60-way image classification set "final" from GitHub (sam-atil/Pokemon_ShinyHunter); label vocabulary: Abra, Abra shiny, Bellsprout, Bellsprout shiny, Caterpie, Caterpie shiny, Clefairy, Clefairy shiny, Ditto, Ditto shiny, Drowzee, Drowzee shiny, Ekans, Ekans shiny, Geodude, Geodude shiny, Growlithe, Growlithe shiny, Hoothoot, Hoothoot shiny, Hoppip, Hoppip shiny, Kakuna, Kakuna shiny, Ledyba, Ledyba shiny, Mareep, Mareep shiny, Meowth, Meowth shiny, Metapod, Metapod shiny, Nidoran female, Nidoran female shiny, Nidoran male, Nidoran male shiny, Pidgey, Pidgey shiny, Pikachu, Pikachu shiny, Rattata, Rattata shiny, Sentret, Sentret shiny, Spearow, Spearow shiny, Spinarak, Spinarak shiny, Stantler, Stantler shiny, Vulpix, Vulpix shiny, Weedle, Weedle shiny, Wooper, Wooper shiny, Yanma, Yanma shiny, Zubat, Zubat shiny.

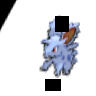
Label: Nidoran male shiny

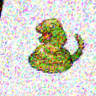
Label: Ekans shiny

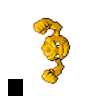
Label: Geodude shiny

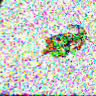
Label: Caterpie

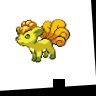
Label: Vulpix shiny

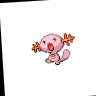
Label: Wooper shiny
